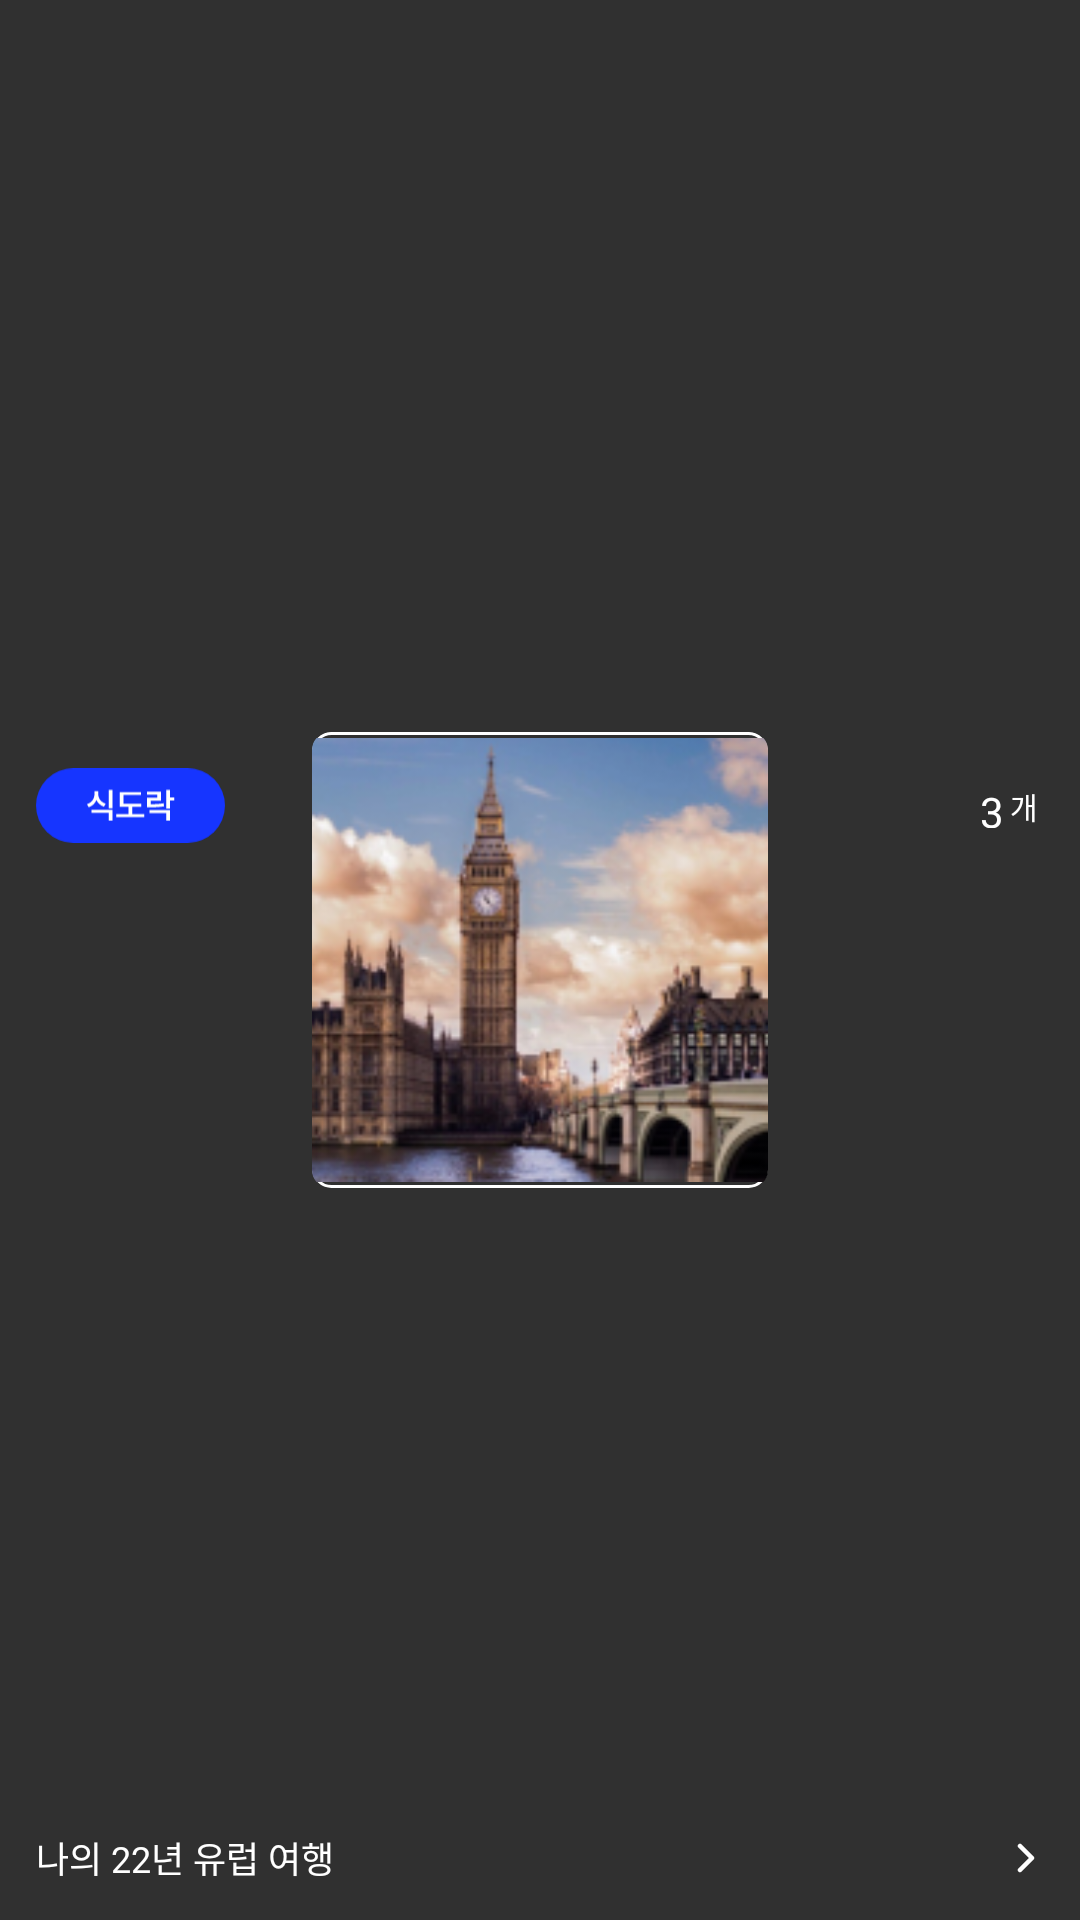

Reconstruct the res/layout file that produces this screen, plus the resources it refers to.
<!-- AndroidManifest.xml: application theme Theme.example -->
<!-- res/layout/categroy_item_view.xml -->
<?xml version="1.0" encoding="utf-8"?>
<layout xmlns:tools="http://schemas.android.com/tools"
    xmlns:android="http://schemas.android.com/apk/res/android"
    xmlns:app="http://schemas.android.com/apk/res-auto">

    <androidx.constraintlayout.widget.ConstraintLayout
        android:layout_width="wrap_content"
        android:layout_height="wrap_content"
        android:layout_margin="8dp">

        <androidx.appcompat.widget.AppCompatImageView
            android:id="@+id/iv_category_img"
            android:background="@drawable/category_item_shape"
            android:layout_width="152dp"
            android:layout_height="152dp"
            android:clipToOutline="true"
            app:srcCompat="@drawable/ex_img1"
            android:tintMode="src_atop"
            app:layout_constraintBottom_toBottomOf="parent"
            app:layout_constraintEnd_toEndOf="parent"
            app:layout_constraintStart_toStartOf="parent"
            app:layout_constraintTop_toTopOf="parent"/>

        <TextView
            android:id="@+id/tv_category_info"
            android:layout_width="wrap_content"
            android:layout_height="wrap_content"
            android:layout_marginStart="12dp"
            android:layout_marginBottom="12dp"
            android:text="나의 22년 유럽 여행"
            android:fontFamily="@font/suit_semi_bold"
            android:textSize="12sp"
            android:textColor="#FFFFFF"
            app:layout_constraintBottom_toBottomOf="parent"
            app:layout_constraintStart_toStartOf="parent" />

        <androidx.appcompat.widget.AppCompatImageButton
            android:id="@+id/btn_category_detail"
            android:layout_width="8dp"
            android:layout_height="10dp"
            android:layout_marginEnd="14dp"
            app:layout_constraintBottom_toBottomOf="@+id/tv_category_info"
            app:layout_constraintEnd_toEndOf="parent"
            app:layout_constraintTop_toTopOf="@+id/tv_category_info"
            app:srcCompat="@drawable/btn_next" />

        <TextView
            android:id="@+id/textView5"
            android:layout_width="wrap_content"
            android:layout_height="wrap_content"
            android:fontFamily="@font/suit_regular"
            android:text="개"
            android:textColor="#FFFFFF"
            android:textSize="10sp"
            app:layout_constraintBottom_toBottomOf="@+id/iv_category"
            app:layout_constraintEnd_toEndOf="@+id/btn_category_detail"
            app:layout_constraintTop_toTopOf="@+id/iv_category" />

        <TextView
            android:id="@+id/tv_category_size"
            android:layout_width="8dp"
            android:layout_height="15dp"
            android:layout_marginEnd="2dp"
            android:fontFamily="@font/suit_semi_bold"
            android:text="3"
            android:textColor="@color/white"
            android:textSize="14sp"
            app:layout_constraintBottom_toBottomOf="@+id/textView5"
            app:layout_constraintEnd_toStartOf="@+id/textView5" />

        <ImageView
            android:id="@+id/iv_category"
            android:layout_width="63dp"
            android:layout_height="25dp"
            android:layout_marginStart="12dp"
            android:layout_marginTop="12dp"
            app:layout_constraintStart_toStartOf="parent"
            app:layout_constraintTop_toTopOf="@+id/iv_category_img"
            app:srcCompat="@drawable/ic_category_food" />

    </androidx.constraintlayout.widget.ConstraintLayout>
</layout>
<!-- resources referenced by this layout -->
<resources>
  <color name="white">#FFFFFF</color>
  <!-- drawable btn_next (drawable) -->
  <vector xmlns:android="http://schemas.android.com/apk/res/android" xmlns:aapt="http://schemas.android.com/aapt"
      android:viewportWidth="6"
      android:viewportHeight="10"
      android:width="6dp"
      android:height="10dp">
      <path
          android:pathData="M1 9L5 5L1 1"
          android:strokeColor="#FFFFFF"
          android:strokeWidth="1.5"
          android:strokeLineCap="round"
          android:strokeLineJoin="round" />
  </vector>
  <!-- drawable category_item_shape (drawable) -->
  <?xml version="1.0" encoding="utf-8"?>
  <shape xmlns:android="http://schemas.android.com/apk/res/android"
      android:shape="rectangle">
      <size
          android:height="152dp"
          android:width="152dp"/>
  
      <stroke
  
          android:width="1dp"
  
          android:color="#FFFFFF" />
  
      <corners android:radius="6dp"/>
  
  
  </shape>
  <!-- drawable ex_img1: png bitmap (drawable, 49820 bytes) -->
  <!-- drawable ic_category_food (drawable) -->
  <vector xmlns:android="http://schemas.android.com/apk/res/android"
      android:width="76dp"
      android:height="30dp"
      android:viewportWidth="76"
      android:viewportHeight="30">
    <path
        android:pathData="M15,0L61,0A15,15 0,0 1,76 15L76,15A15,15 0,0 1,61 30L15,30A15,15 0,0 1,0 15L0,15A15,15 0,0 1,15 0z"
        android:fillColor="#1635FF"/>
    <path
        android:pathData="M23.514,9.248H25.04V10.452C25.04,12.104 26.104,13.658 28.036,14.274L27.308,15.464C25.88,14.988 24.858,14.022 24.312,12.79C23.752,14.12 22.716,15.184 21.232,15.688L20.476,14.484C22.478,13.812 23.514,12.146 23.514,10.452V9.248ZM22.324,17.914V16.71H30.738V21.12H29.24V17.914H22.324ZM29.24,16.122V8.674H30.738V16.122H29.24ZM33.664,9.584H42.204V10.788H35.162V14.33H42.33V15.548H38.662V18.404H43.562V19.636H32.292V18.404H37.164V15.548H33.664V9.584ZM44.585,9.388H50.241V13.042H46.097V14.484C48.197,14.47 49.667,14.4 51.347,14.092L51.487,15.324C49.667,15.646 48.043,15.716 45.621,15.716H44.613V11.908H48.743V10.592H44.585V9.388ZM45.649,18.054V16.85H53.853V21.12H52.355V18.054H45.649ZM52.355,16.248V8.688H53.853V11.74H55.589V12.986H53.853V16.248H52.355Z"
        android:fillColor="#ffffff"/>
  </vector>
  <style name="Theme.example" parent="@style/Theme.AppCompat.NoActionBar">
          
          <item name="colorPrimary">@color/backgroundColor</item>
          <item name="colorPrimaryVariant">@color/backgroundColor</item>
          <item name="colorOnPrimary">@color/white</item>
          
          <item name="colorSecondary">@color/teal_200</item>
          <item name="colorSecondaryVariant">@color/teal_700</item>
          <item name="colorOnSecondary">@color/black</item>
          
          <item name="android:statusBarColor">?attr/colorPrimaryVariant</item>
          
      </style>
  <color name="backgroundColor">@color/white</color>
  <color name="teal_200">#FF03DAC5</color>
  <color name="teal_700">#FF018786</color>
  <color name="black">#FF000000</color>
</resources>
